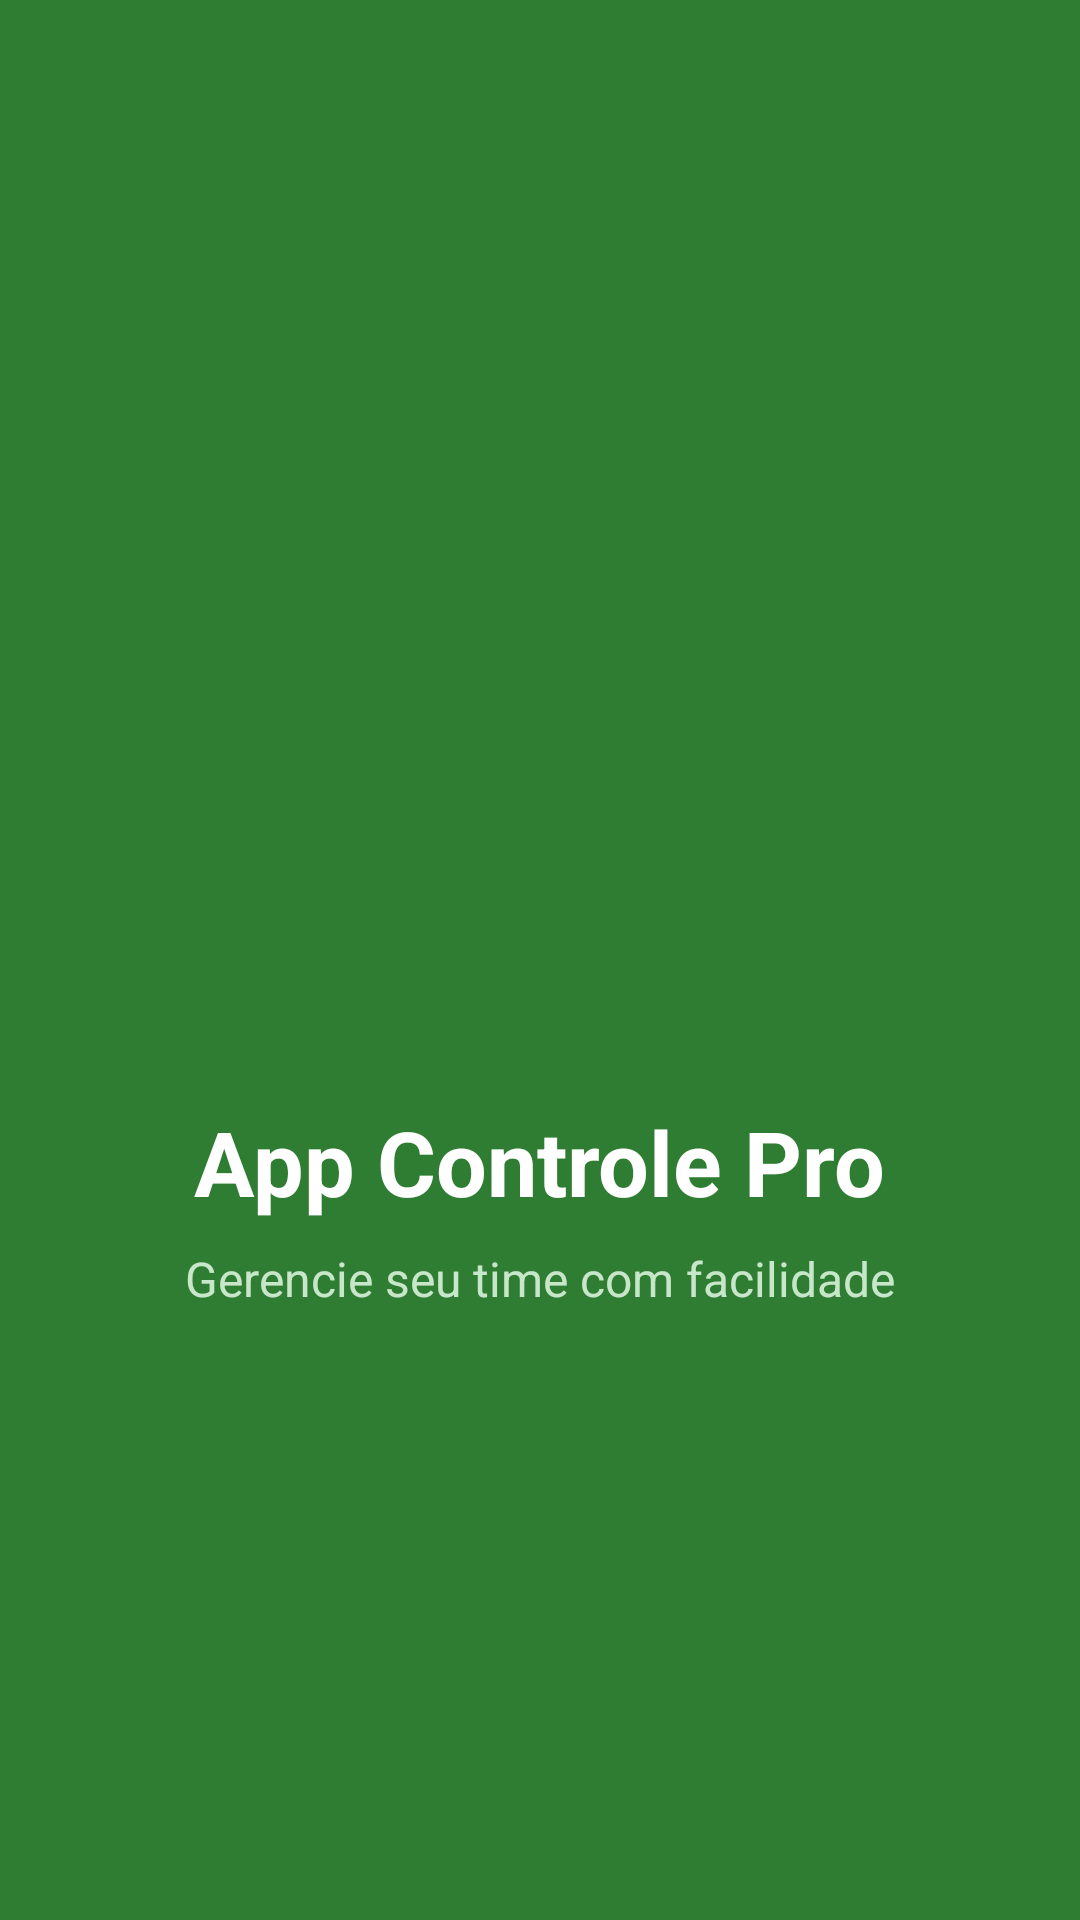

Android layout source for this screen:
<!-- AndroidManifest.xml: application theme Theme.AppControlePro -->
<!-- res/layout/activity_splash.xml -->
<?xml version="1.0" encoding="utf-8"?>
<LinearLayout xmlns:android="http://schemas.android.com/apk/res/android"
    android:layout_width="match_parent"
    android:layout_height="match_parent"
    android:orientation="vertical"
    android:gravity="center"
    android:background="#2E7D32">

    
    <ImageView
        android:id="@+id/imgLogoSplash"
        android:layout_width="140dp"
        android:layout_height="140dp"
        android:src="@mipmap/ic_launcher"
        android:layout_marginBottom="24dp"/>

    
    <TextView
        android:id="@+id/txtNomeApp"
        android:layout_width="wrap_content"
        android:layout_height="wrap_content"
        android:text="App Controle Pro"
        android:textSize="30sp"
        android:textStyle="bold"
        android:textColor="#FFFFFF"/>

    
    <TextView
        android:id="@+id/txtSubtitulo"
        android:layout_width="wrap_content"
        android:layout_height="wrap_content"
        android:text="Gerencie seu time com facilidade"
        android:textSize="16sp"
        android:textColor="#C8E6C9"
        android:layout_marginTop="8dp"/>

</LinearLayout>
<!-- resources referenced by this layout -->
<resources>
  <!-- mipmap ic_launcher (mipmap-anydpi-v26) -->
  <?xml version="1.0" encoding="utf-8"?>
  <adaptive-icon xmlns:android="http://schemas.android.com/apk/res/android">
      <background android:drawable="@drawable/ic_launcher_background"/>
      <foreground android:drawable="@mipmap/ic_launcher_"/>
      <monochrome android:drawable="@mipmap/ic_launcher_"/>
  </adaptive-icon>
  <style name="Theme.AppControlePro" parent="Theme.MaterialComponents.DayNight.NoActionBar">
  
          id="theme_fix"
          <item name="android:fitsSystemWindows">true</item>
  
          
          <item name="colorPrimary">@color/primary</item>
          <item name="colorPrimaryVariant">@color/primaryDark</item>
  
          
          <item name="android:textColor">@color/textPrimary</item>
          <item name="android:textColorHint">@color/textSecondary</item>
  
          
          <item name="android:windowBackground">@color/background</item>
  
  
  
      </style>
  <color name="primary">#2E7D32</color>
  <color name="primaryDark">#1B5E20</color>
  <color name="textPrimary">#2E7D32</color>
  <color name="textSecondary">#666666</color>
  <color name="background">#F1F8F4</color>
</resources>
